Dataset: images (GitHub, zaid-gul/ECG_Classification). Classes: ARR, CHF, NSR.

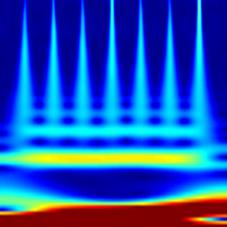
Label: NSR

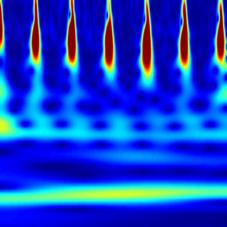
Label: NSR

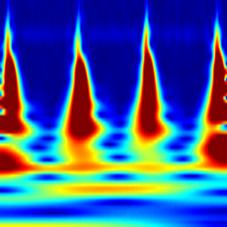
Label: ARR

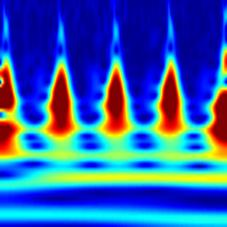
Label: CHF

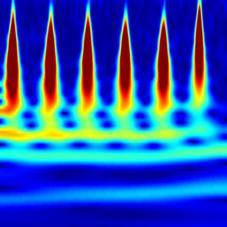
Label: ARR

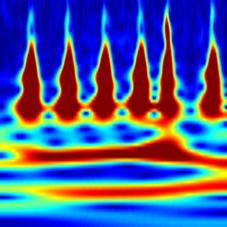
Label: CHF
